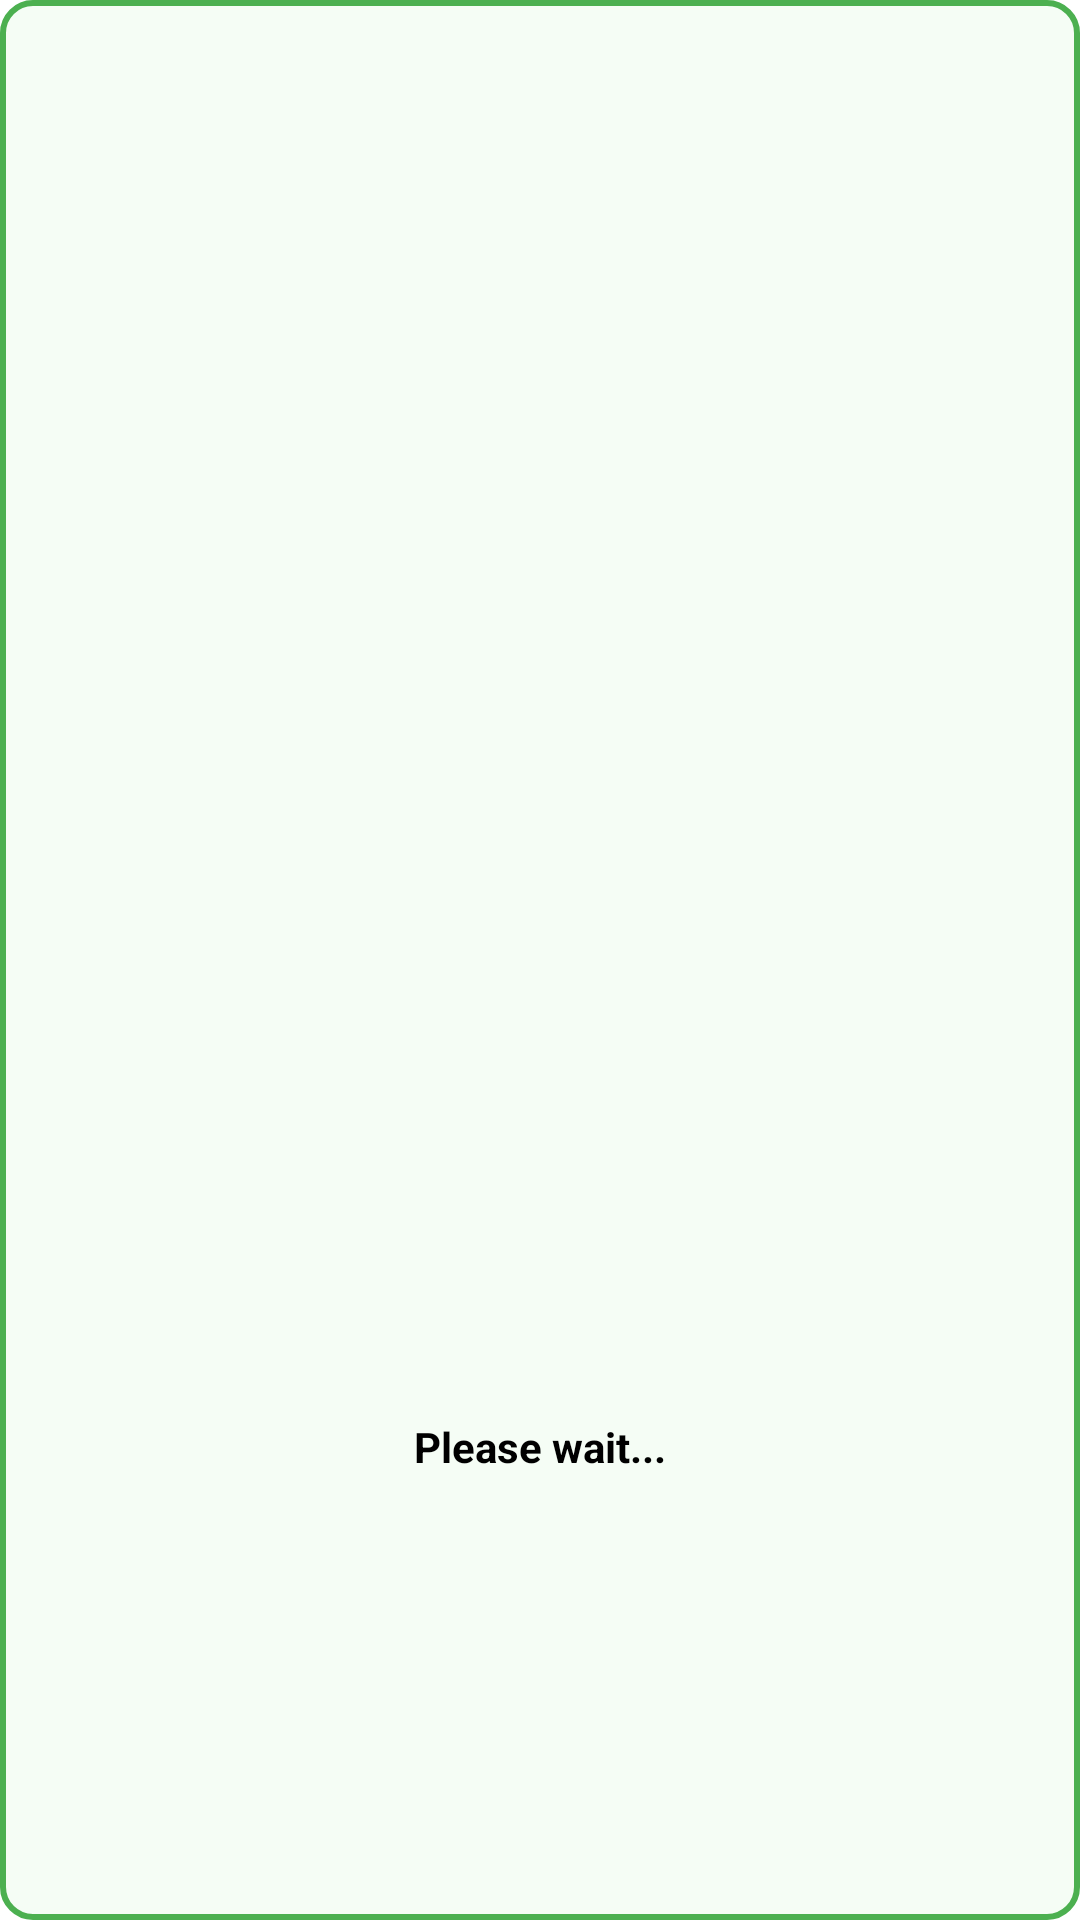

Layout XML and referenced resources for this Android screen:
<!-- AndroidManifest.xml: application theme Theme.SMSITIS -->
<!-- res/layout/progress_dialog.xml -->
<?xml version="1.0" encoding="utf-8"?>
<androidx.constraintlayout.widget.ConstraintLayout xmlns:android="http://schemas.android.com/apk/res/android"
    android:layout_width="match_parent"
    android:layout_height="wrap_content"
    android:background="@drawable/round_corner"
    android:id="@+id/pglayout"
    android:layout_margin="10dp"
    android:padding="20dp"
    android:fitsSystemWindows="true"
    xmlns:app="http://schemas.android.com/apk/res-auto">
    <ProgressBar
        android:id="@+id/progressBar"
        android:layout_width="wrap_content"
        android:layout_height="wrap_content"
        app:layout_constraintRight_toRightOf="parent"
        app:layout_constraintLeft_toLeftOf="parent"
        app:layout_constraintTop_toTopOf="parent"
        android:indeterminateTint="@color/green"
        app:layout_constraintBottom_toBottomOf="parent"/>
    <TextView
        android:layout_width="wrap_content"
        android:layout_height="wrap_content"
        android:text="@string/please_wait"
        android:textStyle="bold"
        app:layout_constraintLeft_toLeftOf="parent"
        app:layout_constraintRight_toRightOf="parent"
        android:textColor="@color/black"
        app:layout_constraintTop_toBottomOf="@id/progressBar"
        app:layout_constraintBottom_toBottomOf="parent"/>
</androidx.constraintlayout.widget.ConstraintLayout>
<!-- resources referenced by this layout -->
<resources>
  <color name="black">#FF000000</color>
  <color name="green">#4cb050</color>"
  <!-- drawable round_corner (drawable) -->
  <?xml version="1.0" encoding="utf-8"?>
  <shape xmlns:android="http://schemas.android.com/apk/res/android">
  <solid android:color="@color/light_green"/>
      <corners android:radius="10dp"/>
      <stroke android:color="@color/green" android:width="2dp"/>
  </shape>
  <string name="please_wait">Please wait...</string>
  <style name="Theme.SMSITIS" parent="Theme.MaterialComponents.DayNight.DarkActionBar">
          
          <item name="colorPrimary">@color/purple_500</item>
          <item name="colorPrimaryVariant">@color/purple_700</item>
          <item name="colorOnPrimary">@color/white</item>
          
          <item name="colorSecondary">@color/teal_200</item>
          <item name="colorSecondaryVariant">@color/teal_700</item>
          <item name="colorOnSecondary">@color/black</item>
          
          <item name="android:statusBarColor">?attr/colorPrimaryVariant</item>
          
      </style>
  <color name="light_green">#4dddf8dd</color>
  <color name="purple_500">#FF6200EE</color>
  <color name="purple_700">#FF3700B3</color>
  <color name="white">#FFFFFFFF</color>
  <color name="teal_200">#FF03DAC5</color>
  <color name="teal_700">#FF018786</color>
</resources>
